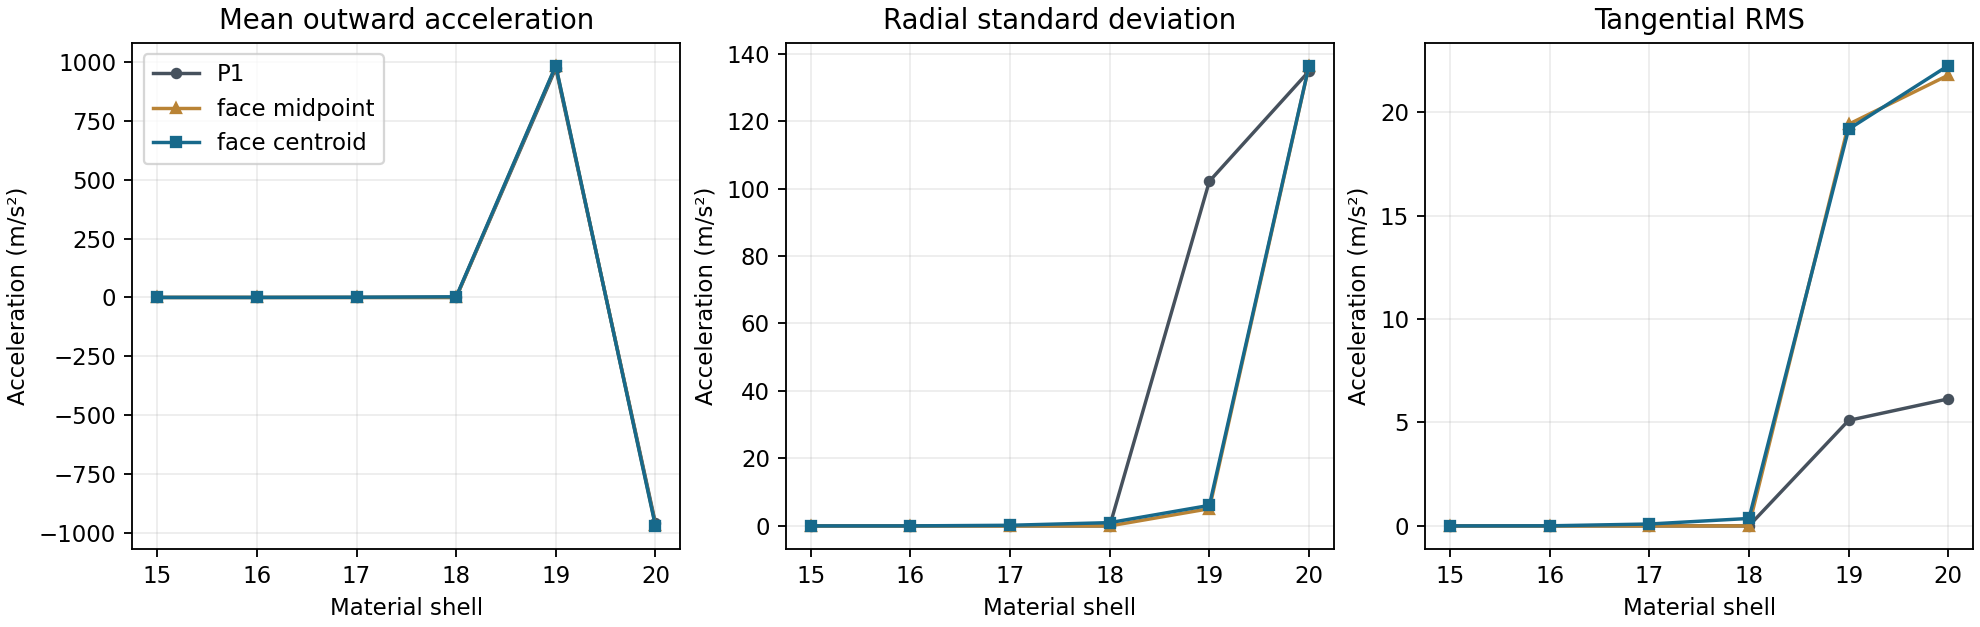

Source data for this figure (header and first rows):
method, material_shell, ids, outward_mean_m_s2, radial_angular_sd_m_s2, radial_angular_variance_m2_s4, tangent_vector_rms_m_s2, angular_vector_rms_m_s2, vector_rms_m_s2, vector_max_m_s2, l1_force_N
P1, 1, 18, 8.648674896324631e-15, 8.310896695352651e-14, 6.907100388082362e-27, 1.8450696034675564e-13, 2.023608628279728e-13, 2.0254559580979275e-13, 3.116508781976641e-13, 1.1090148582740687e-16
P1, 2, 66, -5.359108725245314e-15, 1.3647646826297116e-13, 1.862582638953377e-26, 1.9384008071150364e-13, 2.3706497691514036e-13, 2.371255433859984e-13, 6.223200677908401e-13, 4.562954099236102e-16
P1, 3, 124, 2.5825207216904207e-14, 1.4993478757458182e-13, 2.248044052503498e-26, 2.286154829841577e-13, 2.7339619526451843e-13, 2.746132205719723e-13, 6.574454001010002e-13, 1.0070284202918653e-15
P1, 4, 229, -2.20591306391438e-14, 1.5882053027407852e-13, 2.5223960836539494e-26, 2.0555977600542822e-13, 2.5976678453555475e-13, 2.6070172149891174e-13, 6.498201099561752e-13, 1.7667788980002472e-15
P1, 5, 331, -1.8234762582204837e-15, 1.6630138328646442e-13, 2.7656150082991547e-26, 2.136778349988773e-13, 2.707662594430831e-13, 2.70772399476873e-13, 6.91983420196955e-13, 2.7054938838831897e-15
P1, 6, 489, 1.1987933132707548e-14, 1.5878135900598516e-13, 2.5211519967787548e-26, 2.1545621501694817e-13, 2.676432337220894e-13, 2.679115732812064e-13, 6.711096326739217e-13, 3.9352408179473866e-15
P1, 7, 629, -1.7242943777089634e-15, 1.520360395250362e-13, 2.3114957314458367e-26, 2.2654017600069675e-13, 2.7282853343608515e-13, 2.72833982208936e-13, 8.066666416172561e-13, 5.131460449592084e-15
P1, 8, 844, 3.0202776546498363e-15, 1.6301925564915188e-13, 2.6575277712403534e-26, 2.2654084702827423e-13, 2.790986081740493e-13, 2.791149497282485e-13, 9.203585501802586e-13, 6.987804441083714e-15
P1, 9, 1093, -2.68149272566121e-15, 1.4644112149901932e-13, 2.144500206589054e-26, 2.1212750894698157e-13, 2.577655565003639e-13, 2.5777950368712416e-13, 6.4600969259412e-13, 8.399944915895427e-15
P1, 10, 1298, 1.63351706807099e-15, 1.526554819398215e-13, 2.3303696166279166e-26, 2.179374392223397e-13, 2.6608348986938324e-13, 2.6608850399647453e-13, 7.579889874580183e-13, 1.0254073286737401e-14
P1, 11, 1599, 2.903232926943497e-15, 1.4999174293516971e-13, 2.2497522948730032e-26, 2.15154178115966e-13, 2.622762728679185e-13, 2.6229234085446515e-13, 1.033629028566404e-12, 1.2515442687002595e-14
P1, 12, 1849, -4.46558658001963e-15, 1.5925039483147443e-13, 2.5360688253980496e-26, 2.2328473956180967e-13, 2.7425674681795097e-13, 2.7429309987433025e-13, 7.479259063440954e-13, 1.5027031501852247e-14
P1, 13, 2205, -1.3532359281488132e-16, 1.5612795885570882e-13, 2.4375939536449903e-26, 2.2028495311451255e-13, 2.7000259277479707e-13, 2.700026266864596e-13, 8.115244973549268e-13, 1.77318608624906e-14
P1, 14, 2487, 1.1517677179638926e-15, 1.5753654922395187e-13, 2.4817764341390612e-26, 2.2258925333032485e-13, 2.726971581068313e-13, 2.726995904075e-13, 9.209514960020393e-13, 2.0199415292704567e-14
P1, 15, 2910, -8.999772629356642e-16, 1.5481040714732605e-13, 2.396626216112086e-26, 2.169183935802126e-13, 2.6649550021443305e-13, 2.6649701985878696e-13, 8.350764292838193e-13, 2.315446998679331e-14
P1, 16, 3356, -2.897214001971526e-15, 1.5817148279902888e-13, 2.5018217970843487e-26, 2.1883600718239347e-13, 2.7001373300329757e-13, 2.7002927593012814e-13, 8.835000383011375e-13, 2.6983291304848522e-14
P1, 17, 3698, 2.762282677628005e-15, 1.5144103060363418e-13, 2.2934385750290864e-26, 2.1728052816301314e-13, 2.648494169695089e-13, 2.648638213774768e-13, 7.42353133060878e-13, 2.919147045725961e-14
P1, 18, 4207, 1.022730639196924e-15, 1.5477124474933542e-13, 2.3954138201258686e-26, 2.2091611345418753e-13, 2.697370337661519e-13, 2.697389726437811e-13, 8.279335059736854e-13, 3.376965703833495e-14
P1, 19, 4588, 974.1, 102.1, 10434, 5.098, 102.3, 979.5, 1896, 146.7
P1, 20, 5153, -958.4, 134.8, 18168, 6.138, 134.9, 967.8, 1862, 162.1
P1, 1-18, 27432, 1.8198738570768276e-16, 1.550738658622476e-13, 2.4047903873462367e-26, 2.1914931236461636e-13, 2.684666180055661e-13, 2.684942131992996e-13, 1.033629028566404e-12, 2.1932766114046873e-13
face midpoint, 1, 18, 0.0, 0.0, 0.0, 0.0, 0.0, 0.0, 0.0, 0.0
face midpoint, 2, 66, 0.0, 0.0, 0.0, 0.0, 0.0, 0.0, 0.0, 0.0
face midpoint, 3, 124, 0.0, 0.0, 0.0, 0.0, 0.0, 0.0, 0.0, 0.0
face midpoint, 4, 229, 0.0, 0.0, 0.0, 0.0, 0.0, 0.0, 0.0, 0.0
face midpoint, 5, 331, 0.0, 0.0, 0.0, 0.0, 0.0, 0.0, 0.0, 0.0
face midpoint, 6, 489, 0.0, 0.0, 0.0, 0.0, 0.0, 0.0, 0.0, 0.0
face midpoint, 7, 629, 0.0, 0.0, 0.0, 0.0, 0.0, 0.0, 0.0, 0.0
face midpoint, 8, 844, 0.0, 0.0, 0.0, 0.0, 0.0, 0.0, 0.0, 0.0
face midpoint, 9, 1093, 0.0, 0.0, 0.0, 0.0, 0.0, 0.0, 0.0, 0.0
face midpoint, 10, 1298, 0.0, 0.0, 0.0, 0.0, 0.0, 0.0, 0.0, 0.0
face midpoint, 11, 1599, 0.0, 0.0, 0.0, 0.0, 0.0, 0.0, 0.0, 0.0
face midpoint, 12, 1849, 0.0, 0.0, 0.0, 0.0, 0.0, 0.0, 0.0, 0.0
face midpoint, 13, 2205, 0.0, 0.0, 0.0, 0.0, 0.0, 0.0, 0.0, 0.0
face midpoint, 14, 2487, 0.0, 0.0, 0.0, 0.0, 0.0, 0.0, 0.0, 0.0
face midpoint, 15, 2910, 0.0, 0.0, 0.0, 0.0, 0.0, 0.0, 0.0, 0.0
face midpoint, 16, 3356, 0.0, 0.0, 0.0, 0.0, 0.0, 0.0, 0.0, 0.0
face midpoint, 17, 3698, 0.0, 0.0, 0.0, 0.0, 0.0, 0.0, 0.0, 0.0
face midpoint, 18, 4207, 0.0, 0.0, 0.0, 0.0, 0.0, 0.0, 0.0, 0.0
face midpoint, 19, 4588, 983, 5.1, 26.01, 19.41, 20.07, 983.2, 996.9, 148
face midpoint, 20, 5153, -966.5, 136.3, 18584, 21.78, 138.1, 976.3, 1777, 163.5
face midpoint, 1-18, 27432, 0.0, 0.0, 0.0, 0.0, 0.0, 0.0, 0.0, 0.0
face centroid, 1, 18, 0.0, 0.0, 0.0, 0.0, 0.0, 0.0, 0.0, 0.0
face centroid, 2, 66, 0.0, 0.0, 0.0, 0.0, 0.0, 0.0, 0.0, 0.0
face centroid, 3, 124, 0.0, 0.0, 0.0, 0.0, 0.0, 0.0, 0.0, 0.0
face centroid, 4, 229, 0.0, 0.0, 0.0, 0.0, 0.0, 0.0, 0.0, 0.0
face centroid, 5, 331, 0.0, 0.0, 0.0, 0.0, 0.0, 0.0, 0.0, 0.0
face centroid, 6, 489, 0.0, 0.0, 0.0, 0.0, 0.0, 0.0, 0.0, 0.0
face centroid, 7, 629, 0.0, 0.0, 0.0, 0.0, 0.0, 0.0, 0.0, 0.0
face centroid, 8, 844, 0.0, 0.0, 0.0, 0.0, 0.0, 0.0, 0.0, 0.0
face centroid, 9, 1093, 0.0, 0.0, 0.0, 0.0, 0.0, 0.0, 0.0, 0.0
face centroid, 10, 1298, 0.0, 0.0, 0.0, 0.0, 0.0, 0.0, 0.0, 0.0
face centroid, 11, 1599, 0.0, 0.0, 0.0, 0.0, 0.0, 0.0, 0.0, 0.0
face centroid, 12, 1849, 0.0, 0.0, 0.0, 0.0, 0.0, 0.0, 0.0, 0.0
face centroid, 13, 2205, 0.0, 0.0, 0.0, 0.0, 0.0, 0.0, 0.0, 0.0
face centroid, 14, 2487, 0.0, 0.0, 0.0, 0.0, 0.0, 0.0, 0.0, 0.0
face centroid, 15, 2910, 0.0, 0.0, 0.0, 0.0, 0.0, 0.0, 0.0, 0.0
face centroid, 16, 3356, 0.03165, 0.008301, 6.890996961374283e-05, 0.004788, 0.009583, 0.03307, 0.1231, 0.00352
face centroid, 17, 3698, 0.8056, 0.187, 0.03499, 0.09118, 0.2081, 0.832, 3.153, 0.09837
face centroid, 18, 4207, 2.73, 0.9712, 0.9432, 0.3598, 1.036, 2.919, 12.3, 0.3803
... 3 more rows
